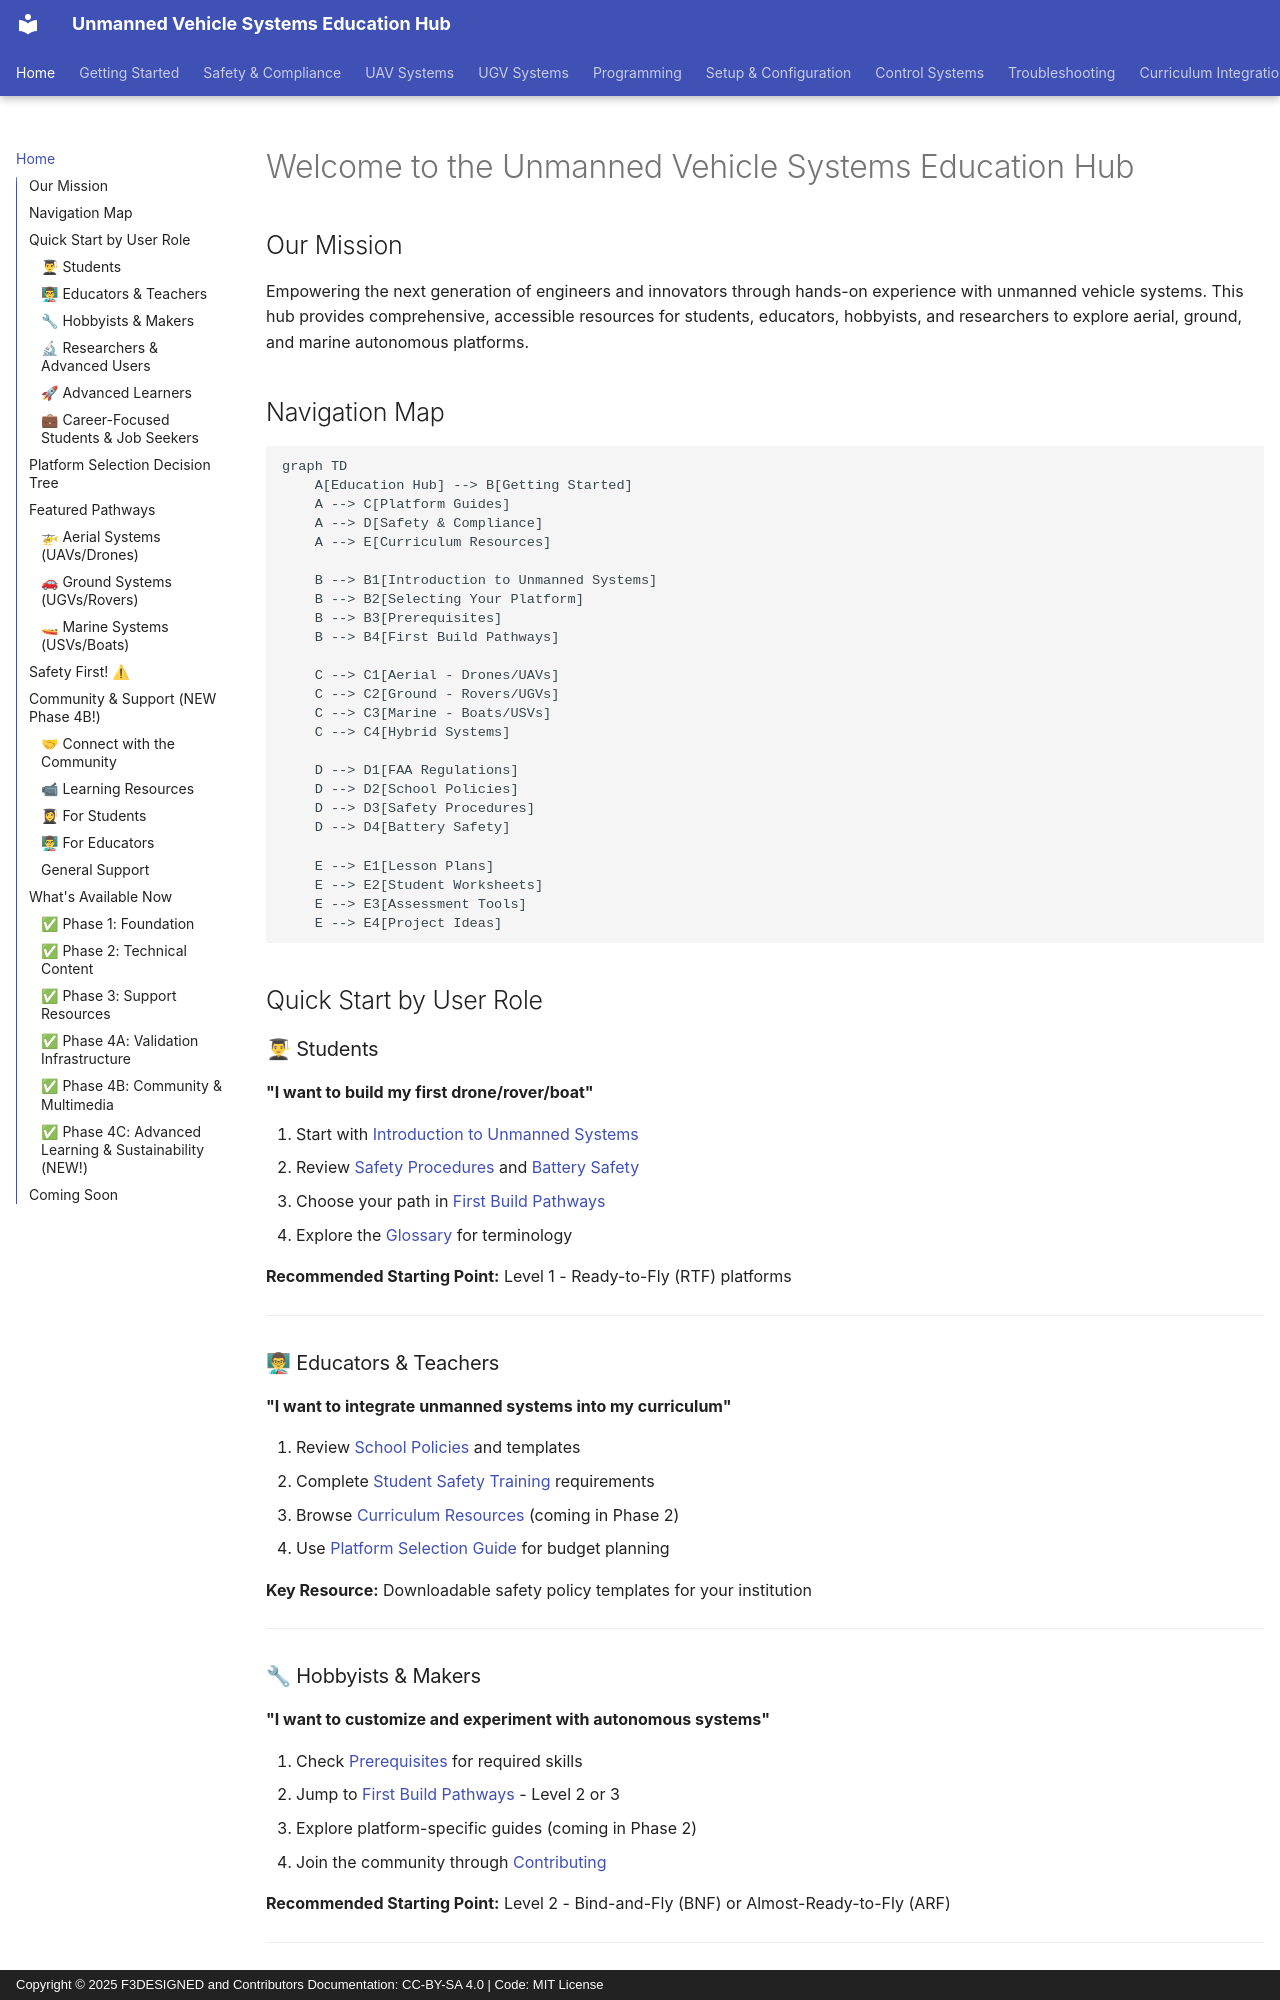

repository: F3DESIGNED/unmanned-vehicle-edu-hub · page: index.html · generator: mkdocs · copyright: Copyright © 2025 F3DESIGNED and Contributors Documentation: CC-BY-SA 4.0 | Code: MIT License

---
title: Unmanned Vehicle Systems Education Hub
description: Comprehensive educational resource for learning unmanned vehicle systems including drones, rovers, and boats
---

# Welcome to the Unmanned Vehicle Systems Education Hub

## Our Mission

Empowering the next generation of engineers and innovators through hands-on experience with unmanned vehicle systems. This hub provides comprehensive, accessible resources for students, educators, hobbyists, and researchers to explore aerial, ground, and marine autonomous platforms.

## Navigation Map

```mermaid
graph TD
    A[Education Hub] --> B[Getting Started]
    A --> C[Platform Guides]
    A --> D[Safety & Compliance]
    A --> E[Curriculum Resources]

    B --> B1[Introduction to Unmanned Systems]
    B --> B2[Selecting Your Platform]
    B --> B3[Prerequisites]
    B --> B4[First Build Pathways]

    C --> C1[Aerial - Drones/UAVs]
    C --> C2[Ground - Rovers/UGVs]
    C --> C3[Marine - Boats/USVs]
    C --> C4[Hybrid Systems]

    D --> D1[FAA Regulations]
    D --> D2[School Policies]
    D --> D3[Safety Procedures]
    D --> D4[Battery Safety]

    E --> E1[Lesson Plans]
    E --> E2[Student Worksheets]
    E --> E3[Assessment Tools]
    E --> E4[Project Ideas]
```

## Quick Start by User Role

### 👨🎓 Students
**"I want to build my first drone/rover/boat"**

1. Start with [Introduction to Unmanned Systems](getting-started/introduction-to-unmanned-systems.md)
2. Review [Safety Procedures](safety-compliance/safety-procedures.md) and [Battery Safety](safety-compliance/battery-safety.md)
3. Choose your path in [First Build Pathways](getting-started/first-build-pathways.md)
4. Explore the [Glossary](glossary/index.md) for terminology

**Recommended Starting Point:** Level 1 - Ready-to-Fly (RTF) platforms

---

### 👨🏫 Educators & Teachers
**"I want to integrate unmanned systems into my curriculum"**

1. Review [School Policies](safety-compliance/school-policies.md) and templates
2. Complete [Student Safety Training](safety-compliance/student-safety-training.md) requirements
3. Browse [Curriculum Resources](../resources/lesson-plans/.gitkeep) (coming in Phase 2)
4. Use [Platform Selection Guide](getting-started/selecting-your-platform.md) for budget planning

**Key Resource:** Downloadable safety policy templates for your institution

---

### 🔧 Hobbyists & Makers
**"I want to customize and experiment with autonomous systems"**

1. Check [Prerequisites](getting-started/prerequisites.md) for required skills
2. Jump to [First Build Pathways](getting-started/first-build-pathways.md) - Level 2 or 3
3. Explore platform-specific guides (coming in Phase 2)
4. Join the community through [Contributing](../CONTRIBUTING.md)

**Recommended Starting Point:** Level 2 - Bind-and-Fly (BNF) or Almost-Ready-to-Fly (ARF)

---
